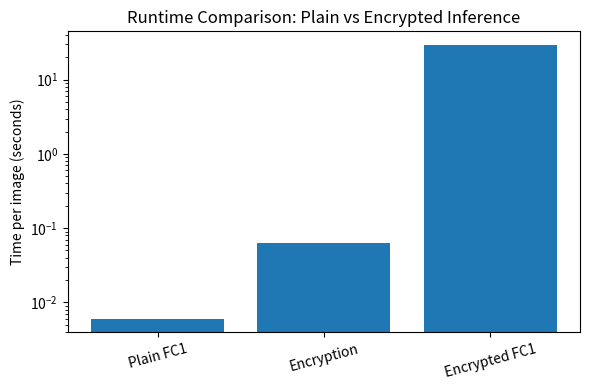

This figure's Python source:
import matplotlib.pyplot as plt
import numpy as np

# Average times per image (seconds) from your experiments
labels = ["Plain FC1", "Encryption", "Encrypted FC1"]
times = [0.006, 0.063, 29.383]

x = np.arange(len(labels))

plt.figure(figsize=(6, 4))
plt.bar(x, times)
plt.xticks(x, labels, rotation=15)
plt.ylabel("Time per image (seconds)")
plt.title("Runtime Comparison: Plain vs Encrypted Inference")

# Optional: log-scale y-axis to show differences more clearly
plt.yscale("log")
plt.tight_layout()
plt.savefig("runtime_bar.png", dpi=300)
plt.show()
